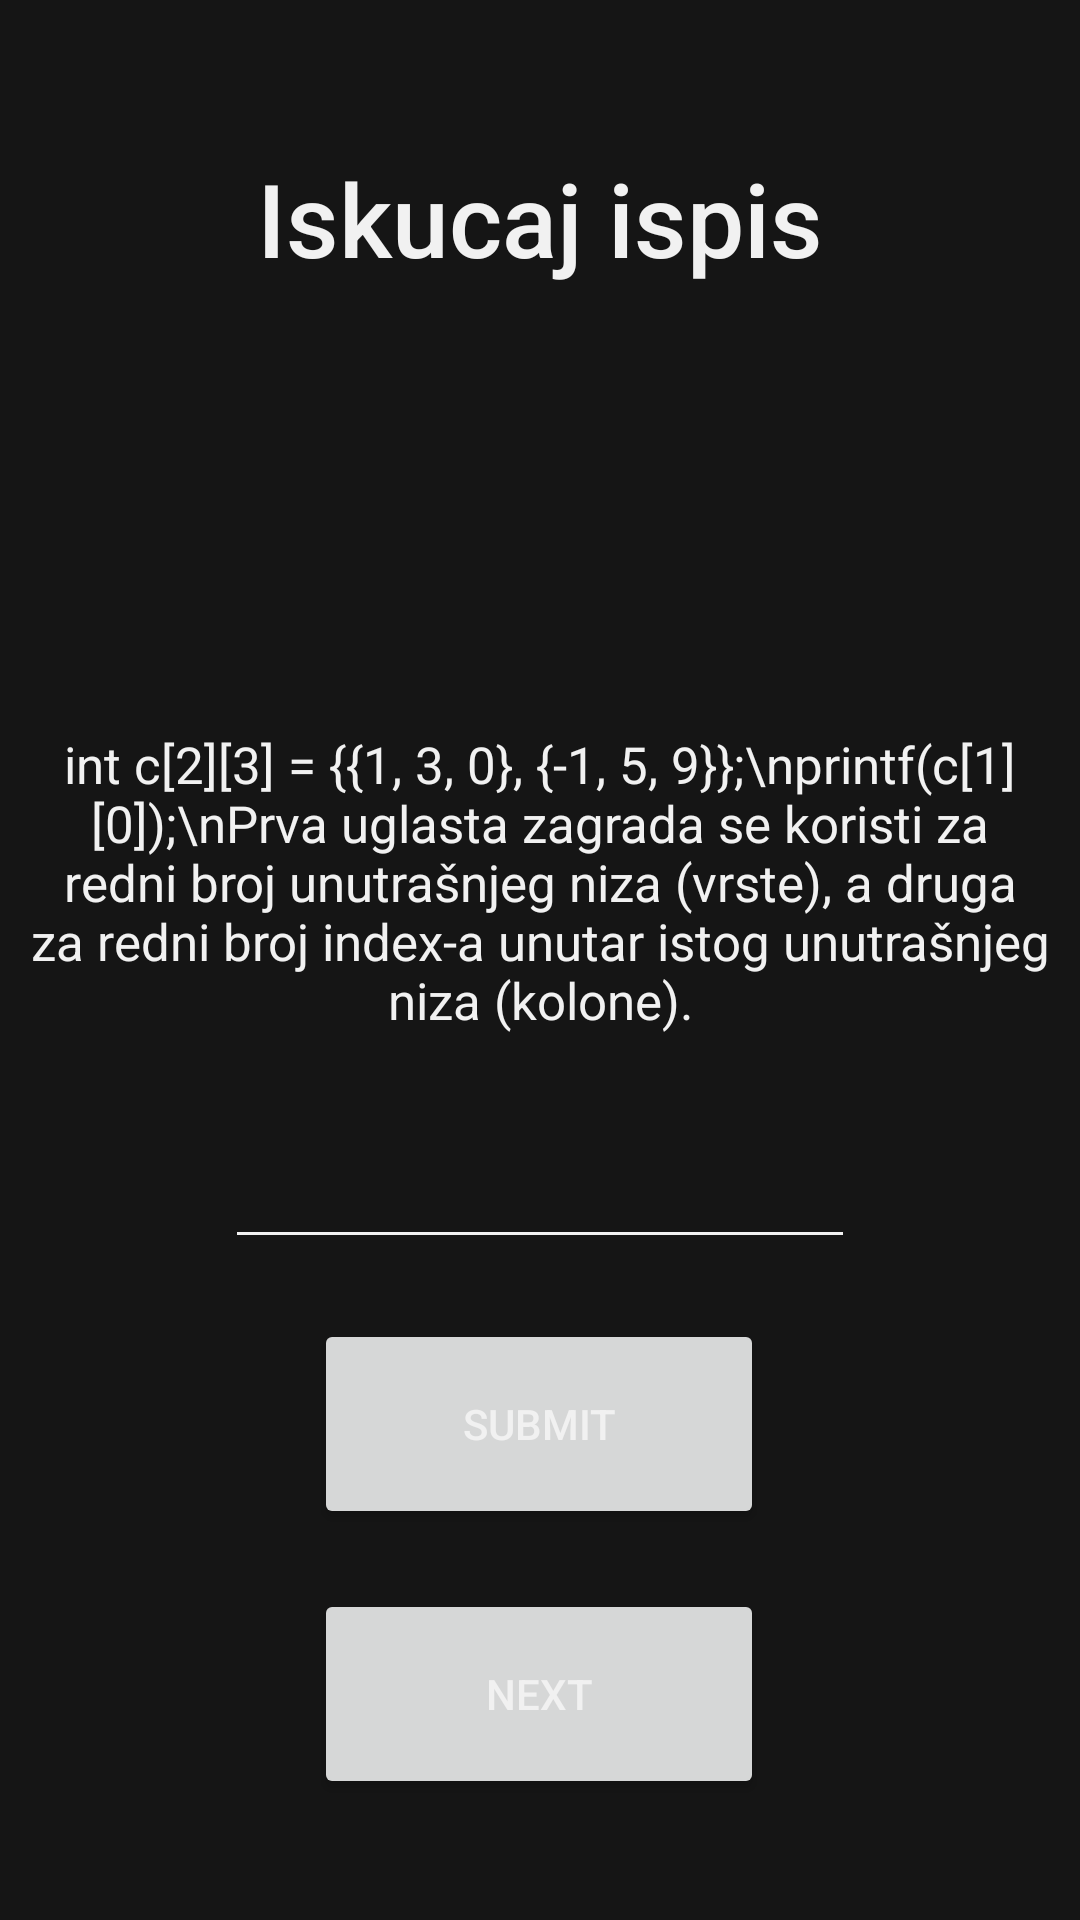

Android layout source for this screen:
<!-- AndroidManifest.xml: application theme Theme.CodingCe11 -->
<!-- res/layout/intermediate10.xml -->
<?xml version="1.0" encoding="utf-8"?>
<androidx.constraintlayout.widget.ConstraintLayout xmlns:android="http://schemas.android.com/apk/res/android"
    xmlns:app="http://schemas.android.com/apk/res-auto"
    xmlns:tools="http://schemas.android.com/tools"
    android:layout_width="match_parent"
    android:layout_height="match_parent"
    tools:context=".MainActivity">

    <Button
        android:id="@+id/next_ibutton10"
        android:layout_width="150dp"
        android:layout_height="70dp"
        android:layout_marginTop="20dp"
        android:text="Next"
        app:cornerRadius="15dp"
        app:layout_constraintEnd_toEndOf="parent"
        app:layout_constraintHorizontal_bias="0.498"
        app:layout_constraintStart_toStartOf="parent"
        app:layout_constraintTop_toBottomOf="@+id/submit_ibutton10" />

    <TextView
        android:id="@+id/textView16"
        android:layout_width="wrap_content"
        android:layout_height="wrap_content"
        android:layout_marginTop="50dp"
        android:fontFamily="sans-serif-medium"
        android:text="Iskucaj ispis"
        android:textAppearance="@style/TextAppearance.AppCompat.Large"
        android:textSize="34sp"
        app:layout_constraintEnd_toEndOf="parent"
        app:layout_constraintStart_toStartOf="parent"
        app:layout_constraintTop_toTopOf="parent" />

    <TextView
        android:id="@+id/textViewi10"
        android:layout_width="340dp"
        android:layout_height="wrap_content"
        android:layout_marginTop="148dp"
        android:autoSizeMaxTextSize="40sp"
        android:autoSizeMinTextSize="7sp"
        android:autoSizeStepGranularity="2sp"
        android:autoSizeTextType="uniform"
        android:text='int c[2][3] = {{1, 3, 0}, {-1, 5, 9}};\nprintf(c[1][0]);\nPrva uglasta zagrada se koristi za redni broj unutrašnjeg niza (vrste), a druga za redni broj index-a unutar istog unutrašnjeg niza (kolone).'
        android:textAlignment="center"
        android:textAppearance="@style/TextAppearance.AppCompat.Medium"
        app:layout_constraintEnd_toEndOf="parent"
        app:layout_constraintStart_toStartOf="parent"
        app:layout_constraintTop_toBottomOf="@+id/textView16" />

    <EditText
        android:id="@+id/unosa10"
        android:layout_width="wrap_content"
        android:layout_height="wrap_content"
        android:layout_marginTop="20dp"
        android:ems="10"
        android:inputType="textMultiLine"
        android:minHeight="48dp"
        app:layout_constraintEnd_toEndOf="parent"
        app:layout_constraintStart_toStartOf="parent"
        app:layout_constraintTop_toBottomOf="@+id/textViewi10"
        tools:ignore="SpeakableTextPresentCheck" />

    <Button
        android:id="@+id/submit_ibutton10"
        android:layout_width="150dp"
        android:layout_height="70dp"
        android:layout_marginTop="20dp"
        android:text="Submit"
        app:cornerRadius="15dp"
        app:layout_constraintEnd_toEndOf="parent"
        app:layout_constraintHorizontal_bias="0.498"
        app:layout_constraintStart_toStartOf="parent"
        app:layout_constraintTop_toBottomOf="@+id/unosa10" />

</androidx.constraintlayout.widget.ConstraintLayout>
<!-- resources referenced by this layout -->
<resources>
  <style name="Theme.CodingCe11" parent="Theme.MaterialComponents.DayNight.NoActionBar">
          
          <item name="colorPrimary">#f07900</item>
          <item name="colorPrimaryVariant">#d35100</item>
          <item name="colorOnPrimary">#f1f1f1</item>
          
          <item name="colorSecondary">#f8a145</item>
          <item name="colorSecondaryVariant">#d35100</item>
          <item name="colorOnSecondary">#151515</item>
          <item name="android:windowBackground">@color/dark</item>
          <item name="android:editTextColor">#f1f1f1</item>
          <item name="android:textColorPrimary">#f1f1f1</item>
          <item name="android:textColorSecondary">#f1f1f1</item>
          <item name="android:textColorTertiary">#f1f1f1</item>
          <item name="android:textColorPrimaryInverse">#f1f1f1</item>
          <item name="android:textColorSecondaryInverse">#f1f1f1</item>
          <item name="android:textColorTertiaryInverse">#f1f1f1</item>
          
          <item name="android:statusBarColor" tools:targetApi="l">?attr/colorPrimaryVariant</item>
      </style>
  <color name="dark">#151515</color>
</resources>
